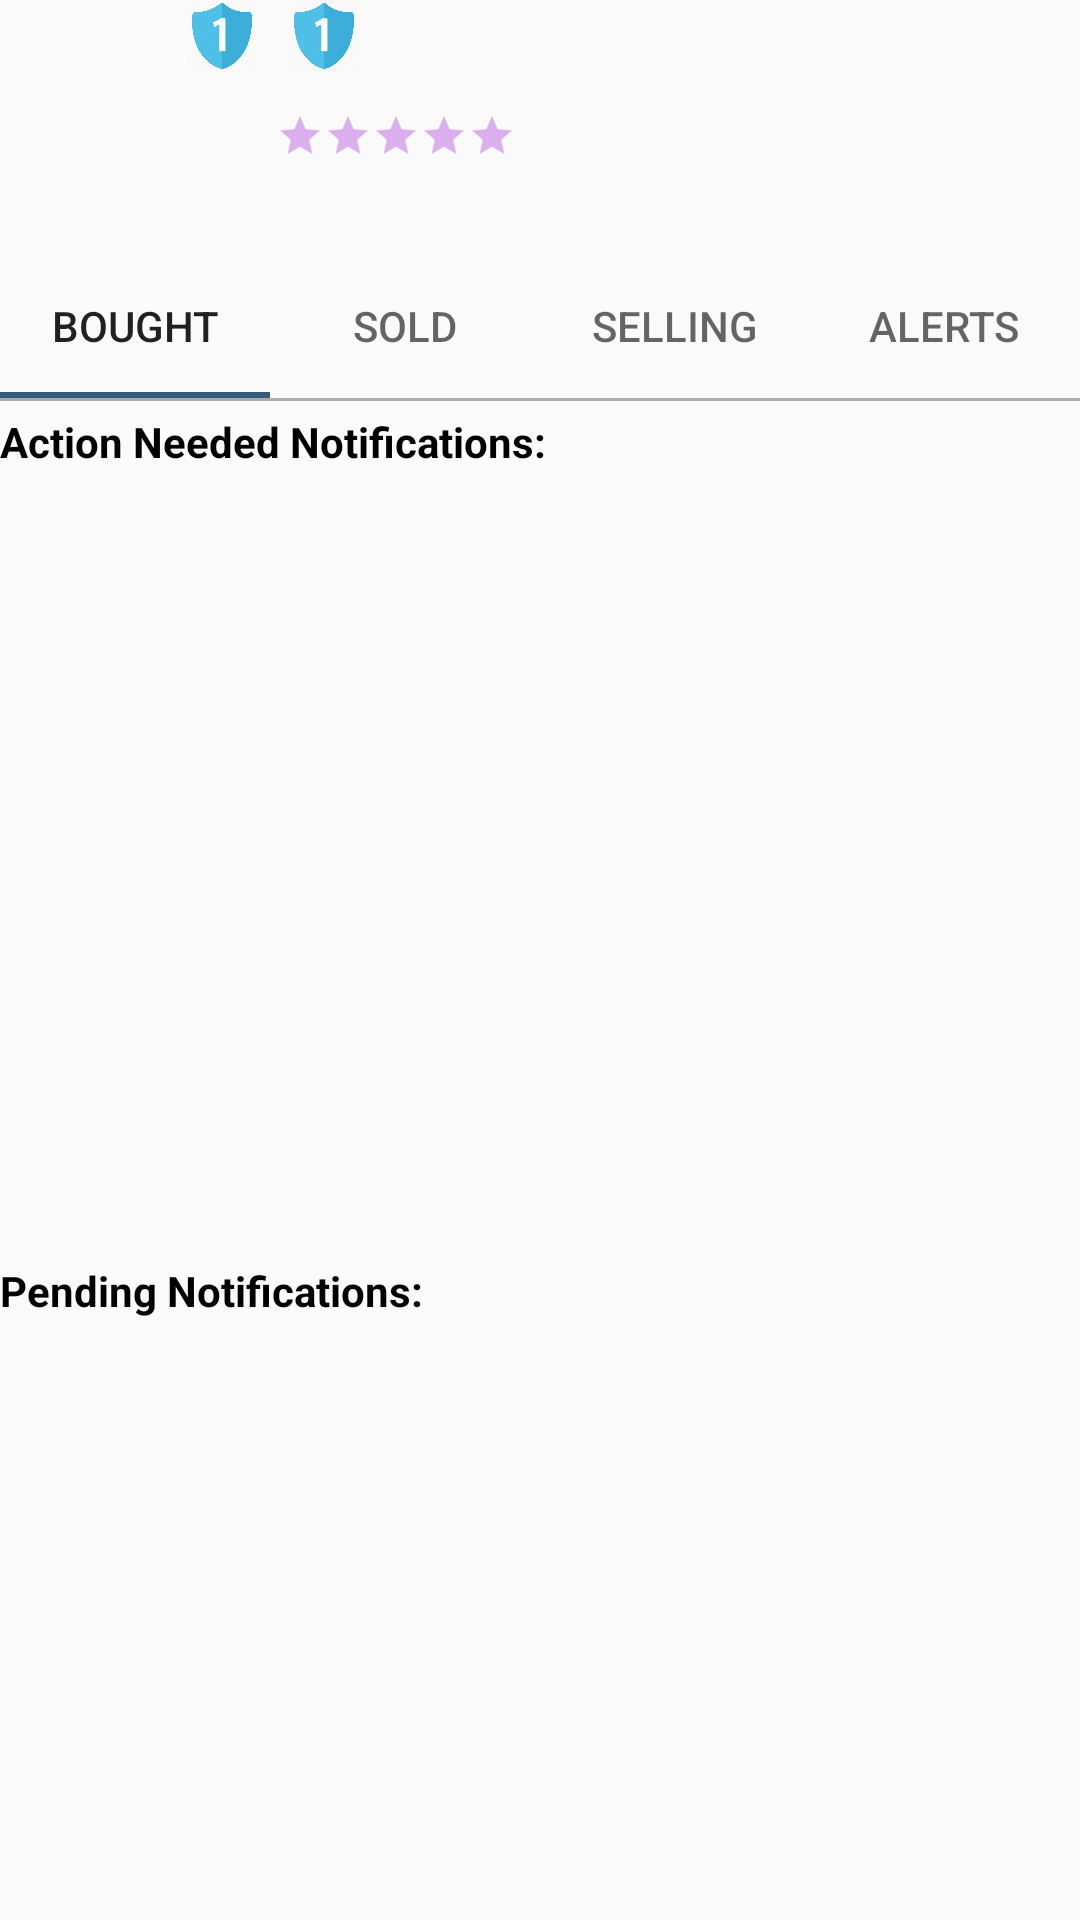

Reconstruct the res/layout file that produces this screen, plus the resources it refers to.
<!-- AndroidManifest.xml: application theme AppTheme -->
<!-- res/layout/fragment_profile.xml -->
<?xml version="1.0" encoding="utf-8"?>
<RelativeLayout xmlns:android="http://schemas.android.com/apk/res/android"
    xmlns:app="http://schemas.android.com/apk/res-auto"
    xmlns:tools="http://schemas.android.com/tools"
    android:layout_width="match_parent"
    android:layout_height="match_parent"
    android:layout_margin="8dp"
    tools:context=".fragments.ProfileFragment">

    <TextView
        android:id="@+id/tvBio"
        android:layout_width="wrap_content"
        android:layout_height="wrap_content"
        android:layout_below="@+id/tvProfileMoneyRaised"
        android:layout_marginStart="4dp"
        android:layout_marginTop="4dp"
        android:layout_toEndOf="@+id/ivProfileProfileImage"
        android:textColor="#000000"
        tools:text="this is my bio" />

    <TextView
        android:id="@+id/tvProfileProfileName"
        android:layout_width="wrap_content"
        android:layout_height="wrap_content"
        android:layout_alignParentTop="true"
        android:layout_marginStart="4dp"
        android:layout_marginTop="4dp"
        android:layout_toEndOf="@+id/ivProfileProfileImage"
        android:textColor="#000000"
        android:textSize="22sp"
        android:textStyle="bold"
        tools:text="Ashlee" />

    <ImageView
        android:id="@+id/ivProfileProfileImage"
        android:layout_width="48dp"
        android:layout_height="48dp"
        tools:src="@tools:sample/avatars" />

    <androidx.recyclerview.widget.RecyclerView
        android:id="@+id/rvProfileOfferings"
        android:layout_width="match_parent"
        android:layout_height="match_parent"
        android:layout_below="@id/line"
        android:layout_alignParentEnd="true"
        android:layout_alignParentBottom="true"
        android:layout_marginTop="4dp"
        android:layout_marginEnd="0dp"
        android:layout_marginBottom="0dp" />

    <androidx.recyclerview.widget.RecyclerView
        android:id="@+id/rvNotifications"
        android:layout_width="match_parent"
        android:layout_height="260dp"
        android:layout_below="@+id/tvToDoNotificationsTitle"
        android:layout_alignParentStart="true"
        android:layout_alignParentEnd="true"
        android:layout_marginStart="0dp"
        android:layout_marginTop="0dp"
        android:layout_marginEnd="0dp" />

    <TextView
        android:id="@+id/tvProfileMoneyRaised"
        android:layout_width="wrap_content"
        android:layout_height="wrap_content"
        android:layout_below="@+id/tvProfileProfileName"
        android:layout_marginStart="4dp"
        android:layout_marginTop="4dp"
        android:layout_toEndOf="@+id/ivProfileProfileImage"
        android:textColor="#000000"
        android:textSize="18sp"
        tools:text="100" />


    <com.google.android.material.tabs.TabLayout
        android:id="@+id/tabLayout"
        android:layout_width="match_parent"
        android:layout_height="wrap_content"
        android:layout_below="@+id/tvBio"
        android:layout_marginTop="0dp"
        android:orientation="horizontal">

        <com.google.android.material.tabs.TabItem
            android:id="@+id/tvProfileBoughtTitle"
            android:layout_width="wrap_content"
            android:layout_height="wrap_content"
            android:layout_marginTop="4dp"
            android:layout_weight="1"
            android:text="Bought"
            android:textColor="@color/purple"
            android:textStyle="bold" />

        <com.google.android.material.tabs.TabItem
            android:id="@+id/tvProfileSoldTitle"
            android:layout_width="wrap_content"
            android:layout_height="wrap_content"
            android:layout_marginStart="4dp"
            android:layout_marginTop="4dp"
            android:layout_weight="1"
            android:text="Sold"
            android:textColor="@color/purple"
            android:textStyle="bold" />

        <com.google.android.material.tabs.TabItem
            android:id="@+id/tvProfileSellingTitle"
            android:layout_width="wrap_content"
            android:layout_height="wrap_content"
            android:layout_marginTop="4dp"
            android:layout_weight="1"
            android:text="Selling"
            android:textColor="@color/purple"
            android:textStyle="bold" />

        <com.google.android.material.tabs.TabItem
            android:id="@+id/tvNotificationsTitle"
            android:layout_width="wrap_content"
            android:layout_height="wrap_content"
            android:layout_marginTop="4dp"
            android:layout_weight="1"
            android:text="Alerts"
            android:textColor="@color/purple"
            android:textStyle="bold" />

    </com.google.android.material.tabs.TabLayout>

    <View
        android:id="@+id/line"
        android:layout_width="match_parent"
        android:layout_height="1dp"
        android:layout_below="@id/tabLayout"
        android:background="@android:color/darker_gray" />

    <ProgressBar
        android:id="@+id/pbProfileLoading"
        android:layout_width="wrap_content"
        android:layout_height="wrap_content"
        android:layout_alignParentTop="true"
        android:layout_alignParentEnd="true"
        android:layout_marginTop="0dp"
        android:layout_marginEnd="0dp"
        android:indeterminate="true"
        android:visibility="invisible" />

    <ScrollView
        android:layout_width="fill_parent"
        android:layout_below="@+id/tvWaitingNotificationsTitle"
        android:layout_alignParentBottom="true"
        android:layout_centerHorizontal="true"
        android:layout_height="332dp">
            <LinearLayout
                android:id="@+id/layoutNotification"
                android:layout_width="match_parent"
                android:layout_height="332dp"

                android:layout_marginTop="4dp"
                android:layout_marginBottom="4dp"
                android:orientation="vertical">
            </LinearLayout>
    </ScrollView>

    <TextView
        android:id="@+id/tvWaitingNotificationsTitle"
        android:layout_width="wrap_content"
        android:layout_height="wrap_content"
        android:layout_below="@+id/rvNotifications"
        android:layout_marginTop="4dp"
        android:text="Pending Notifications:"
        android:textColor="#000000"
        android:textStyle="bold" />

    <RatingBar
        android:id="@+id/rbProfile"
        style="?android:attr/ratingBarStyleSmall"
        android:layout_width="wrap_content"
        android:layout_height="wrap_content"
        android:layout_below="@+id/tvProfileProfileName"
        android:layout_marginStart="40dp"
        android:layout_marginTop="4dp"
        android:layout_toEndOf="@+id/tvProfileMoneyRaised"
        android:theme="@style/RatingBar" />

    <ImageView
        android:id="@+id/ivLevelIcon"
        android:layout_width="24dp"
        android:layout_height="24dp"
        android:layout_marginStart="10dp"
        android:layout_toEndOf="@+id/tvProfileProfileName"
        android:src="@drawable/level_one" />

    <ImageView
        android:id="@+id/ivCharityIcon"
        android:layout_width="24dp"
        android:layout_height="24dp"
        android:layout_alignParentTop="true"
        android:layout_marginStart="10dp"
        android:layout_toEndOf="@+id/ivLevelIcon"
        android:src="@drawable/level_one" />

    <TextView
        android:id="@+id/tvToDoNotificationsTitle"
        android:layout_width="wrap_content"
        android:layout_height="wrap_content"
        android:layout_alignTop="@+id/rvProfileOfferings"
        android:layout_marginTop="0dp"
        android:text="Action Needed Notifications:"
        android:textColor="#000000"
        android:textStyle="bold" />

</RelativeLayout>
<!-- resources referenced by this layout -->
<resources>
  <color name="purple">#9400D3</color>
  <!-- drawable level_one: png bitmap (drawable, 20102 bytes) -->
  <style name="RatingBar" parent="Theme.AppCompat">
          <item name="colorControlNormal">@color/purple</item>
          <item name="colorControlActivated">@color/purple</item>
      </style>
  <style name="AppTheme" parent="Theme.AppCompat.Light.DarkActionBar">
          
          <item name="actionBarStyle">@style/MyActionBar</item>
          
          
          <item name="colorPrimary">#99B898</item>
          <item name="colorPrimaryDark">#C06C84</item>
          <item name="colorAccent">#355C7D</item>
      </style>
  <style name="MyActionBar" parent="@style/Widget.AppCompat.Light.ActionBar.Solid.Inverse">
          <item name="background">@color/lightGreen</item>
      </style>
  <color name="lightGreen">#99B898</color>
</resources>
